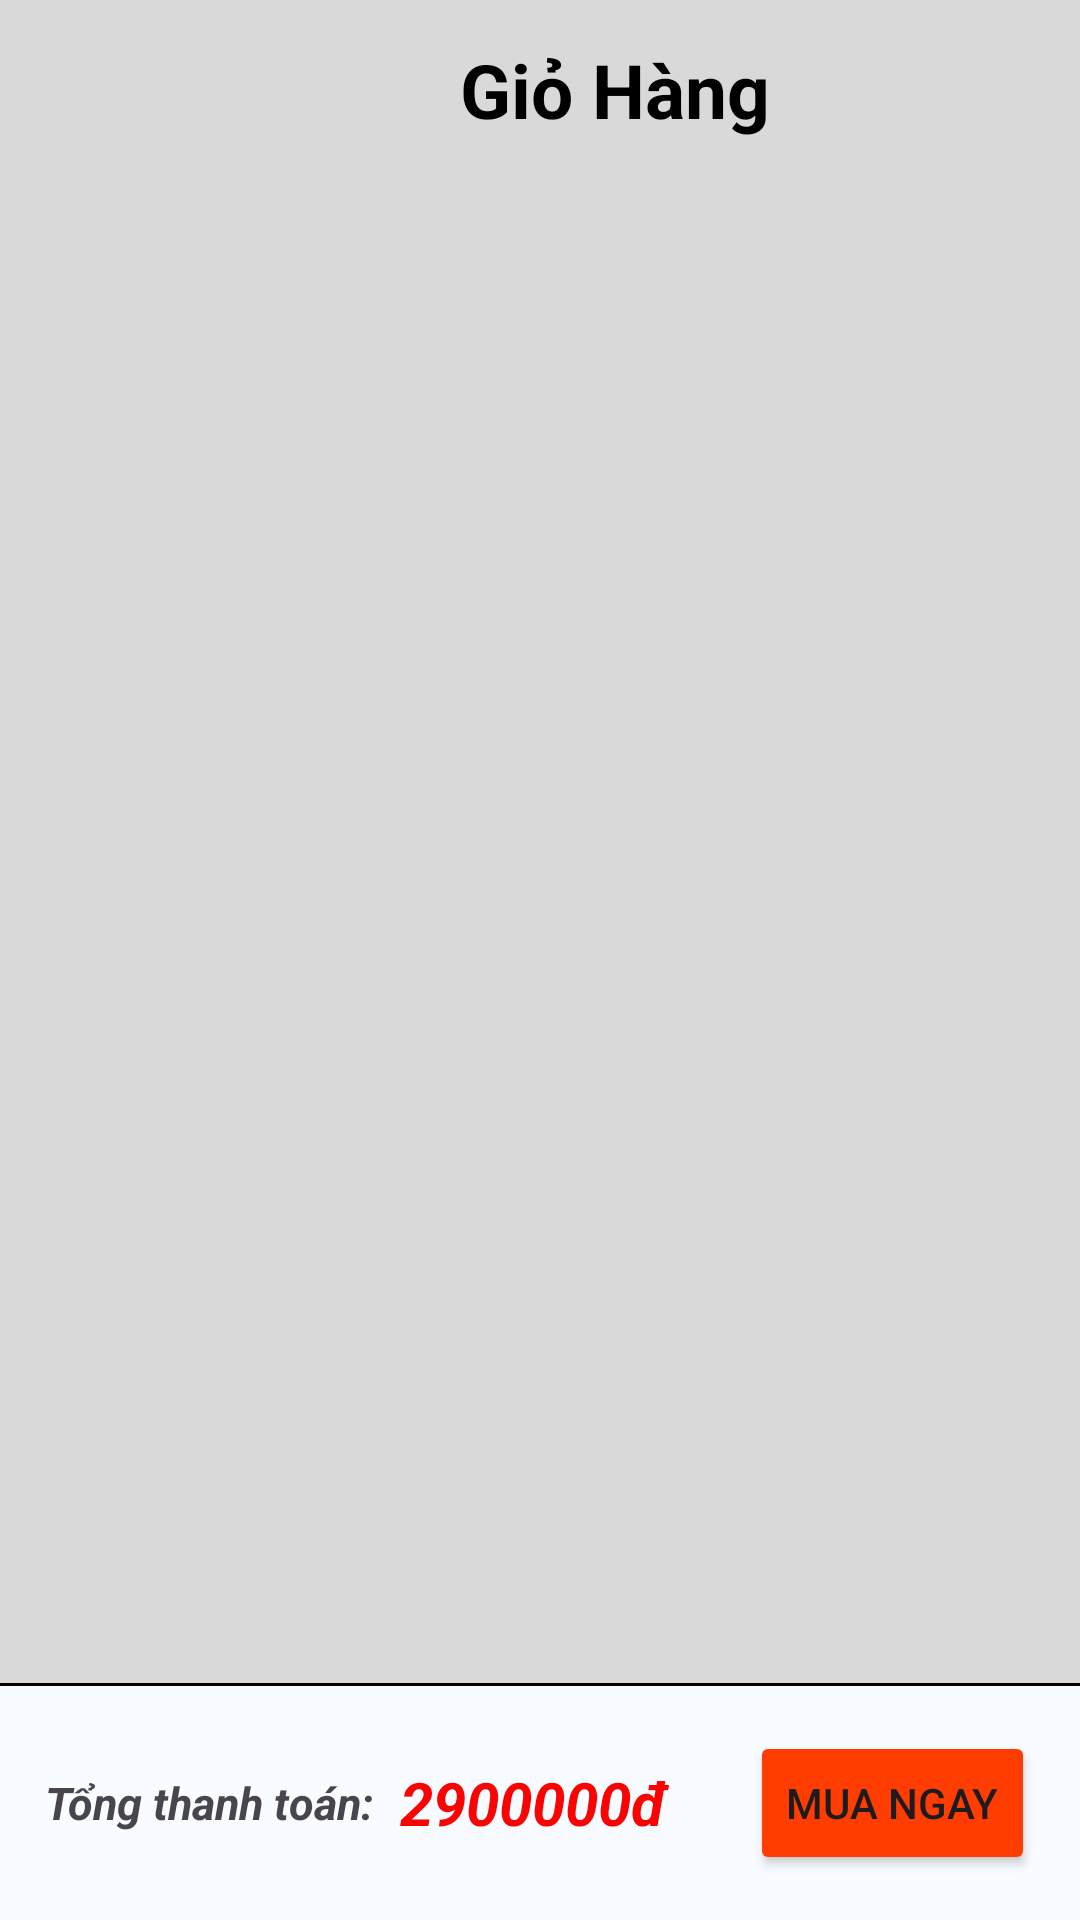

Produce the Android XML layout that renders to this screen, including the resource entries it uses.
<!-- AndroidManifest.xml: application theme Theme.XS_SPORT -->
<!-- res/layout/activity_gio_hang.xml -->
<?xml version="1.0" encoding="utf-8"?>
<LinearLayout xmlns:android="http://schemas.android.com/apk/res/android"
    xmlns:app="http://schemas.android.com/apk/res-auto"
    xmlns:tools="http://schemas.android.com/tools"
    android:id="@+id/main"
    android:layout_width="match_parent"
    android:layout_height="match_parent"
    android:background="#D9D9D9"
    android:orientation="vertical"
    tools:context=".Activity.GioHang_Main">

    <LinearLayout
        android:layout_width="match_parent"
        android:layout_height="wrap_content"
        android:layout_marginTop="10dp"
        android:orientation="horizontal">
        <ImageView
            android:id="@+id/backBtn"
            android:layout_width="50dp"
            android:layout_height="40dp"
            android:padding="2dp"
            android:src="@drawable/lui"/>

        <TextView
            android:id="@+id/textView3"
            android:layout_width="wrap_content"
            android:layout_height="wrap_content"
            android:layout_gravity="center"
            android:layout_weight="1"
            android:gravity="center"
            android:text="Giỏ Hàng"
            android:textColor="@color/black"
            android:textSize="25sp"
            android:textStyle="bold" />
    </LinearLayout>

    <LinearLayout
        android:layout_width="match_parent"
        android:layout_height="0dp"
        android:layout_marginTop="20dp"
        android:layout_weight="6"
        android:orientation="vertical">


        <LinearLayout
            android:layout_width="match_parent"
            android:layout_height="wrap_content">

            <androidx.recyclerview.widget.RecyclerView
                android:id="@+id/recy_fragment_cart_listFood"
                android:layout_width="match_parent"
                android:layout_height="wrap_content"
                android:layout_margin="20dp" />
        </LinearLayout>

    </LinearLayout>

    <View
        android:layout_width="match_parent"
        android:layout_height="1dp"
        android:background="@color/black" />
    <LinearLayout
        android:padding="15dp"
        android:layout_width="match_parent"
        android:layout_height="wrap_content"
        android:background="#F8FBFF"
        android:orientation="horizontal">

        <TextView
            android:layout_gravity="center_vertical"
            android:layout_width="wrap_content"
            android:layout_height="wrap_content"
            android:text="Tổng thanh toán: "
            android:textSize="15dp"
            android:textStyle="bold|italic" />

        <TextView
            android:layout_gravity="center_vertical"
            android:id="@+id/tv_fragment_cart_sumPrice"
            android:layout_width="match_parent"
            android:layout_height="wrap_content"
            android:layout_weight="2"
            android:text=" 2900000đ"
            android:textColor="#FA0303"
            android:textSize="20dp"
            android:textStyle="italic|bold" />

        <Button
            android:backgroundTint="#FF3D00"
            android:id="@+id/btn_fragment_cart_confirm"
            android:layout_width="wrap_content"
            android:layout_height="wrap_content"
            android:text="Mua ngay" />
    </LinearLayout>
</LinearLayout>
<!-- resources referenced by this layout -->
<resources>
  <style name="Theme.XS_SPORT" parent="Base.Theme.XS_SPORT" />
  <style name="Base.Theme.XS_SPORT" parent="Theme.Material3.DayNight.NoActionBar">
          
          
      </style>
  <!-- not gathered from this repository: default colours our renderer supplied (Android Studio template values) -->
  <color name="black">#FF000000</color>
</resources>
